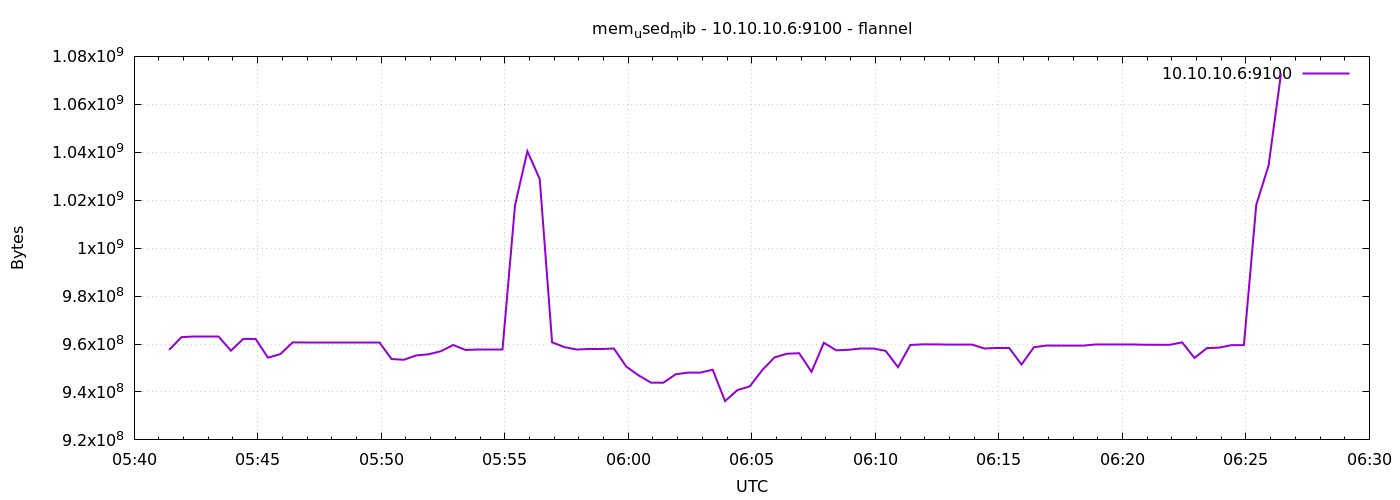

Values plotted in this chart, from the file beside it:
1791351685	957538304
1791351715	962863104
1791351745	962985984
1791351775	962985984
1791351805	962985984
1791351835	957227008
1791351865	962125824
1791351895	962121728
1791351925	954302464
1791351955	955785216
1791351985	960675840
1791352015	960651264
1791352045	960651264
1791352075	960651264
1791352105	960819200
1791352135	960819200
1791352165	960819200
1791352195	960819200
1791352225	953733120
1791352255	953425920
1791352285	955228160
1791352315	955715584
1791352345	957001728
1791352375	959582208
1791352405	957501440
1791352435	957722624
1791352465	957722624
1791352495	957722624
1791352525	1017917440
1791352555	1040453632
1791352585	1028812800
1791352615	960708608
1791352645	958709760
1791352675	957693952
1791352705	957947904
1791352735	957894656
1791352765	958140416
1791352795	950607872
1791352825	946917376
1791352855	943890432
1791352885	943857664
1791352915	947355648
1791352945	948080640
1791352975	948064256
1791353005	949284864
1791353035	936185856
1791353065	940781568
1791353095	942333952
1791353125	949035008
1791353155	954396672
1791353185	955940864
1791353215	956162048
1791353245	948416512
1791353275	960512000
1791353305	957366272
1791353335	957595648
1791353365	958091264
1791353395	958091264
1791353425	957140992
1791353455	950333440
1791353485	959610880
... 30 more rows
